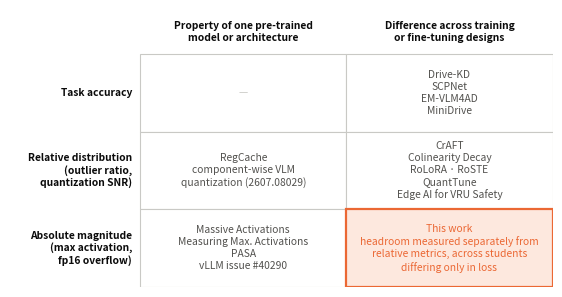

Write the Python code that produced this figure.
"""
관련 연구 그림 — 선행 연구의 위치와 공백 (학위 논문 2.4절, 그림 2-1).
  행: 무엇으로 평가하는가 (과제 정확도 / 상대 분포: 이상치 비율·양자화 SNR / 절대 크기: 최대 활성·fp16 오버플로)
  열: 무엇을 비교하는가 (한 사전학습 모델·아키텍처의 성질 / 학습·미세조정 설계에 따른 차이)
  오른쪽 아래 칸(절대 크기 × 학습 설계에 따른 차이)이 2.4절의 선행 연구 공백이며 본 연구의 위치다.
데이터: 측정 결과가 아니라 2.1·2.2절의 서술을 옮긴 것이다. 연구를 더하거나 옮기면 2장 본문과 함께 고친다.
실행:
    python scripts/plot_related_map.py                 # 2단 폭
    python scripts/plot_related_map.py --layout single # 1단 폭
"""
import argparse
from pathlib import Path

import matplotlib
matplotlib.use("Agg")
import matplotlib.pyplot as plt
from matplotlib.patches import Rectangle

INK, INK2, GRID = "#0b0b0b", "#52514e", "#c9c9c5"
HL, HL_FC = "#eb6834", "#fde8de"

ROWS = ["Task accuracy",
        "Relative distribution\n(outlier ratio,\nquantization SNR)",
        "Absolute magnitude\n(max activation,\nfp16 overflow)"]
COLS = ["Property of one pre-trained\nmodel or architecture",
        "Difference across training\nor fine-tuning designs"]
# (행, 열) → 연구. 2.1절: 증류 계열은 정확도로 평가. 2.2절: 양자화 친화 학습·이상치 완화는 상대 분포,
# 대규모 활성·fp16 오버플로 보고는 한 모델·아키텍처의 성질로서의 절대 크기.
CELLS = {
    (0, 0): [],
    (0, 1): ["Drive-KD", "SCPNet", "EM-VLM4AD", "MiniDrive"],
    (1, 0): ["RegCache", "component-wise VLM\nquantization (2607.08029)"],
    (1, 1): ["CrAFT", "Colinearity Decay", "RoLoRA · RoSTE", "QuantTune", "Edge AI for VRU Safety"],
    (2, 0): ["Massive Activations", "Measuring Max. Activations", "PASA", "vLLM issue #40290"],
    (2, 1): None,   # 공백 — 본 연구
}

LAYOUT = {
    "double": dict(figsize=(7.0, 3.6), base_fs=8.5, small_fs=7.4, head_w=0.24),
    "single": dict(figsize=(3.5, 4.6), base_fs=7.0, small_fs=6.0, head_w=0.30),
}


def main():
    ap = argparse.ArgumentParser()
    ap.add_argument("--layout", default="double", choices=list(LAYOUT))
    ap.add_argument("--out", default="figures/fig0b_related_map")
    args = ap.parse_args()
    L = LAYOUT[args.layout]

    fig, ax = plt.subplots(figsize=L["figsize"])
    ax.set_xlim(0, 1); ax.set_ylim(0, 1); ax.axis("off")
    hw, hh = L["head_w"], 0.16                      # 행 머리 폭, 열 머리 높이
    cw, ch = (1 - hw) / 2, (1 - hh) / 3
    for c, name in enumerate(COLS):
        ax.text(hw + cw * (c + 0.5), 1 - hh / 2, name, ha="center", va="center",
                fontsize=L["small_fs"], color=INK, fontweight="bold", linespacing=1.2)
    for r, name in enumerate(ROWS):
        y0 = 1 - hh - ch * (r + 1)
        ax.text(hw - 0.015, y0 + ch / 2, name, ha="right", va="center",
                fontsize=L["small_fs"], color=INK, fontweight="bold", linespacing=1.2)
        for c in range(2):
            x0 = hw + cw * c
            items = CELLS[(r, c)]
            gap = items is None
            ax.add_patch(Rectangle((x0, y0), cw, ch, fc=HL_FC if gap else "white",
                                   ec=HL if gap else GRID, lw=1.6 if gap else 0.8, zorder=1 if not gap else 2))
            if gap:
                ax.text(x0 + cw / 2, y0 + ch / 2,
                        "This work\nheadroom measured separately from\nrelative metrics, across students\ndiffering only in loss",
                        ha="center", va="center", fontsize=L["small_fs"], color=HL, linespacing=1.25, zorder=3)
            elif items:
                ax.text(x0 + cw / 2, y0 + ch / 2, "\n".join(items), ha="center", va="center",
                        fontsize=L["small_fs"], color=INK2, linespacing=1.25, zorder=3)
            else:
                ax.text(x0 + cw / 2, y0 + ch / 2, "—", ha="center", va="center",
                        fontsize=L["small_fs"], color=GRID, zorder=3)

    out = args.out + ("_single" if args.layout == "single" else "")
    Path(out).parent.mkdir(parents=True, exist_ok=True)
    fig.savefig(out + ".png", dpi=300, bbox_inches="tight")
    fig.savefig(out + ".pdf", bbox_inches="tight")
    print(f"→ {out}.png/.pdf")


if __name__ == "__main__":
    main()
